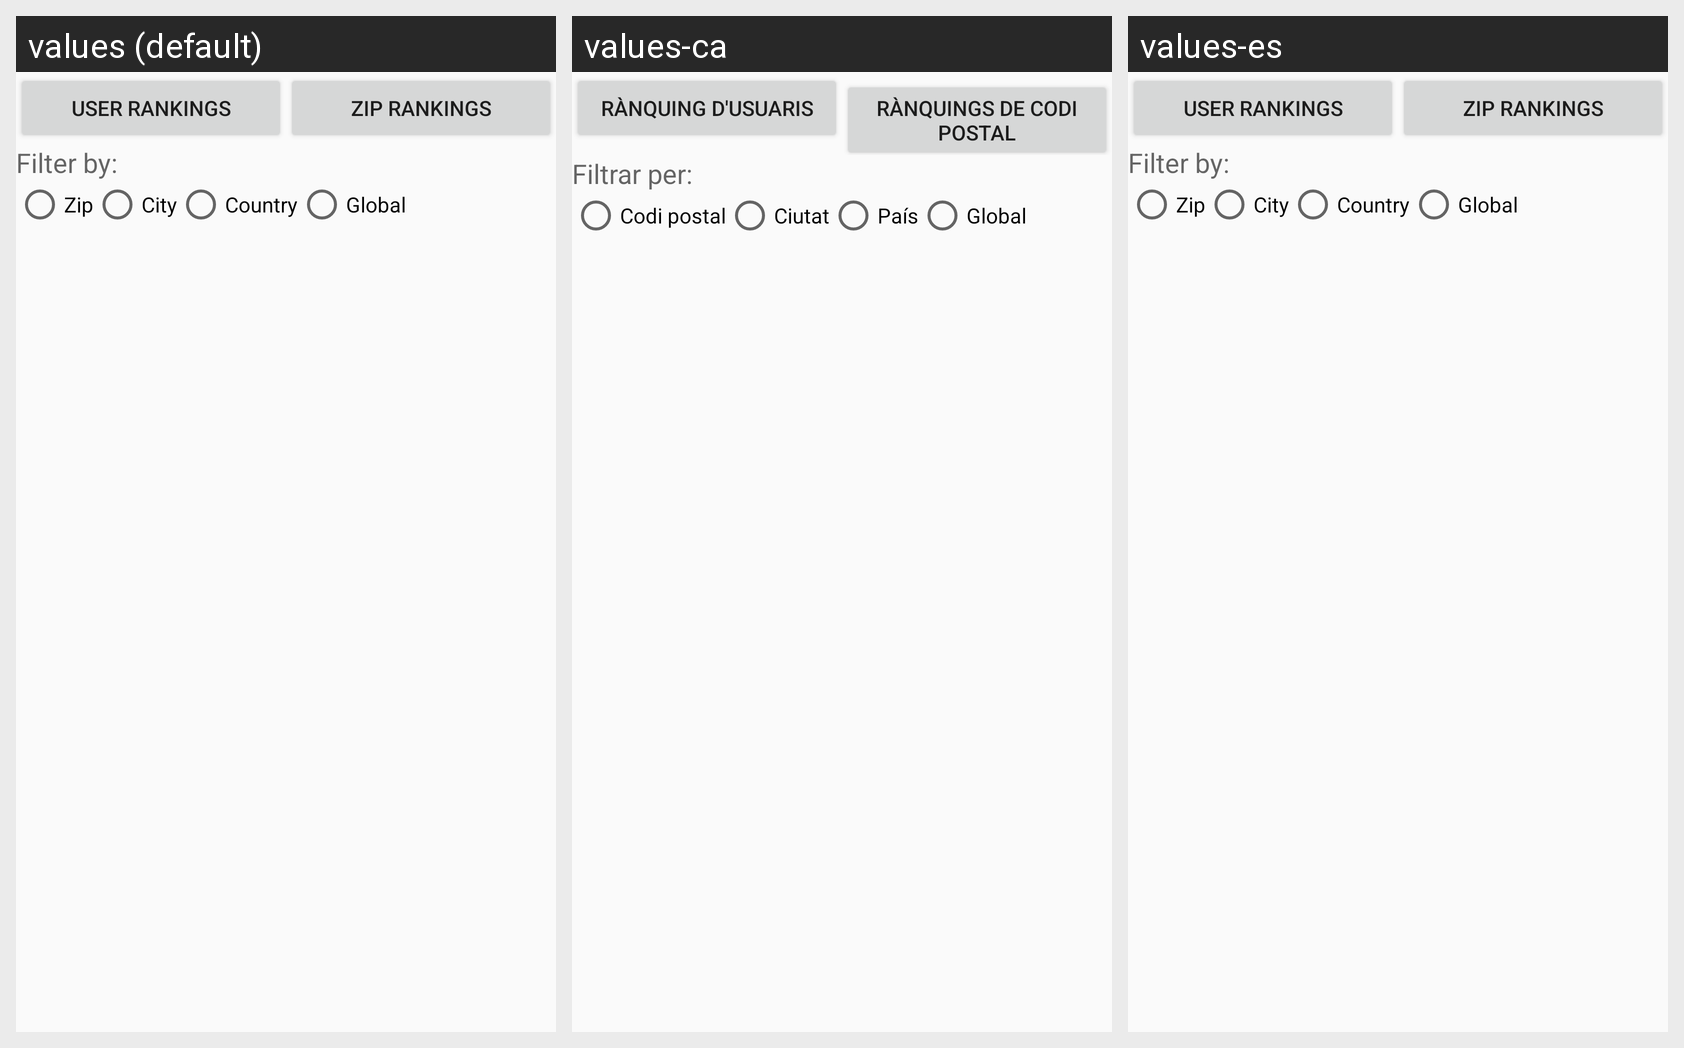

The same Android screen rendered under several of its app's locales, left to right. List the strings drawn on it with the default value and each locale's translation.
Android screen res/layout/fragment_ranking_zones.xml rendered under 3 locales, left to right: values (default), values-ca, values-es. Device: Nexus 5 (rendered at 1080×1920; each locale shown at half size, 540×960, under a caption strip naming it); theme AppTheme.NoActionBar.
Strings drawn on this screen, with the default value and each locale's value (text and hints the layout hard-codes, and strings that could not be matched under every locale, appear in the picture but are not listed):

rankings_users
  values: User rankings
  values-ca: Rànquing d'usuaris
  values-es: User rankings  [not translated; the default value is used]

rankings_zip
  values: ZIP rankings
  values-ca: Rànquings de codi postal
  values-es: ZIP rankings  [not translated; the default value is used]

filter_ranking
  values: Filter by:
  values-ca: Filtrar per:
  values-es: Filter by:  [not translated; the default value is used]

ranking_postcode
  values: Zip
  values-ca: Codi postal
  values-es: Zip  [not translated; the default value is used]

ranking_city
  values: City
  values-ca: Ciutat
  values-es: City  [not translated; the default value is used]

ranking_country
  values: Country
  values-ca: País
  values-es: Country  [not translated; the default value is used]

ranking_global
  values: Global
  values-ca: Global
  values-es: Global  [not translated; the default value is used]
